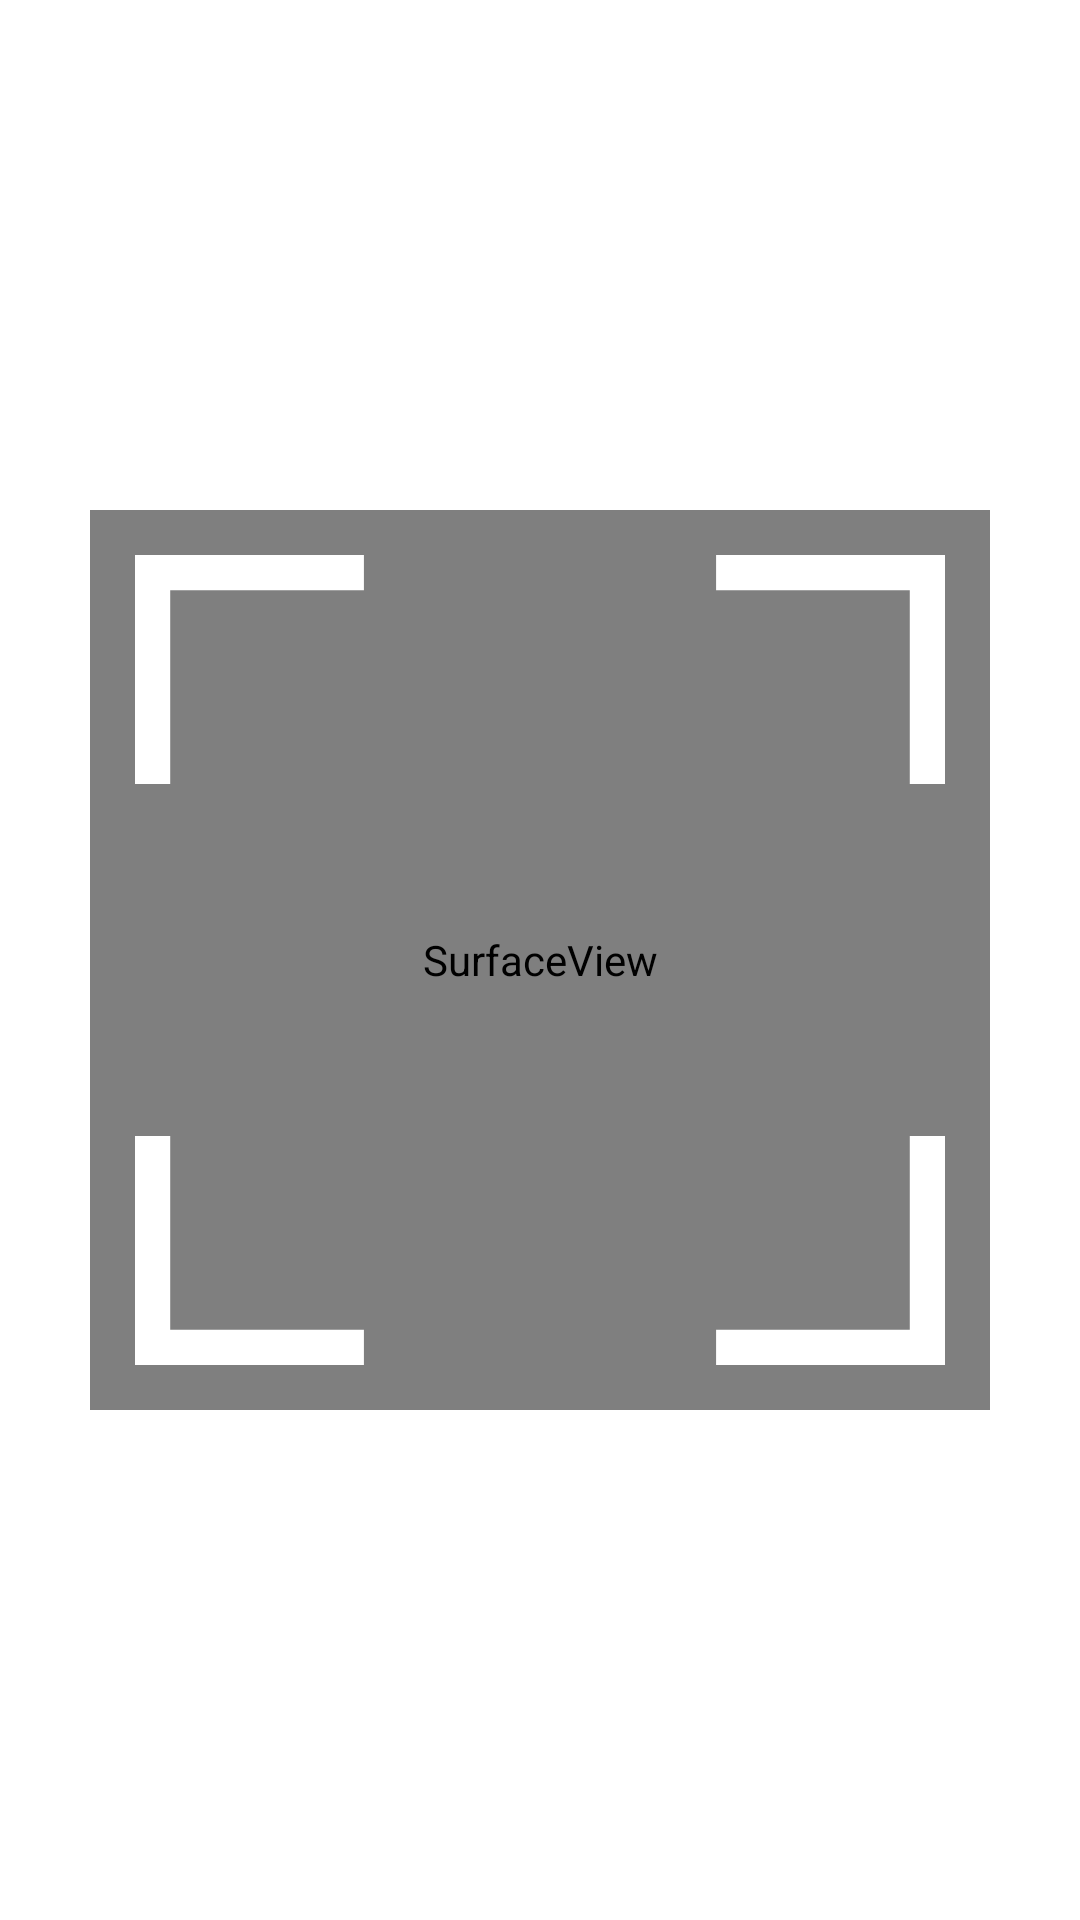

The Android layout XML behind this screen, and the referenced resources:
<!-- AndroidManifest.xml: application theme Theme.NEW -->
<!-- res/layout/activity_scaning.xml -->
<?xml version="1.0" encoding="utf-8"?>
<androidx.constraintlayout.widget.ConstraintLayout xmlns:android="http://schemas.android.com/apk/res/android"
    xmlns:app="http://schemas.android.com/apk/res-auto"
    android:layout_width="match_parent"
    android:layout_height="match_parent"
    android:orientation="vertical"
    android:weightSum="5">


    <RelativeLayout
        android:layout_width="match_parent"
        android:layout_height="match_parent"
        android:orientation="vertical">

        <SurfaceView
            android:id="@+id/surface_view"
            android:layout_width="300dp"
            android:layout_height="300dp"
            android:layout_centerInParent="true"/>

        <ImageView
            android:id="@+id/imgview"
            android:layout_width="300dp"
            android:layout_height="300dp"
            android:paddingEnd="15dp"
            android:paddingStart="15dp"
            android:layout_centerInParent="true"
            android:src="@drawable/ic_qr_frame" />

    </RelativeLayout>





</androidx.constraintlayout.widget.ConstraintLayout>
<!-- resources referenced by this layout -->
<resources>
  <!-- drawable ic_qr_frame (drawable) -->
  <vector
  xmlns:android="http://schemas.android.com/apk/res/android"
  android:width="220dp" android:height="220dp" android:viewportHeight="230.0" android:viewportWidth="230.0">
  <path android:fillColor="#00000000" android:fillType="evenOdd"
      android:pathData="M165,5C178.2,5 198.2,5 225,5L225,30.79L225,65"
      android:strokeColor="#ffff" android:strokeWidth="10"/>
  <path android:fillColor="#00000000" android:fillType="evenOdd"
      android:pathData="M5,65C5,51.8 5,31.8 5,5L30.79,5L65,5"
      android:strokeColor="#ffff" android:strokeWidth="10"/>
  <path android:fillColor="#00000000" android:fillType="evenOdd"
      android:pathData="M165,225C178.2,225 198.2,225 225,225L225,199.21L225,165"
      android:strokeColor="#ffff" android:strokeWidth="10"/>
  <path android:fillColor="#00000000" android:fillType="evenOdd"
      android:pathData="M5,165C5,178.2 5,198.2 5,225L30.79,225L65,225"
      android:strokeColor="#ffff" android:strokeWidth="10"/>
  </vector>
  <style name="Theme.NEW" parent="Theme.MaterialComponents.Light.NoActionBar">
          
          <item name="colorPrimary">@color/purple_500</item>
          <item name="colorPrimaryVariant">@color/purple_700</item>
          <item name="colorOnPrimary">@color/white</item>
          
          <item name="colorSecondary">@color/teal_200</item>
          <item name="colorSecondaryVariant">@color/teal_700</item>
          <item name="colorOnSecondary">@color/black</item>
          
          <item name="android:statusBarColor" tools:targetApi="l">?attr/colorPrimaryVariant</item>
          
      </style>
  <color name="purple_500">#FF6200EE</color>
  <color name="purple_700">#FF3700B3</color>
  <color name="white">#FFFFFFFF</color>
  <color name="teal_200">#FF03DAC5</color>
  <color name="teal_700">#FF018786</color>
  <color name="black">#FF000000</color>
</resources>
